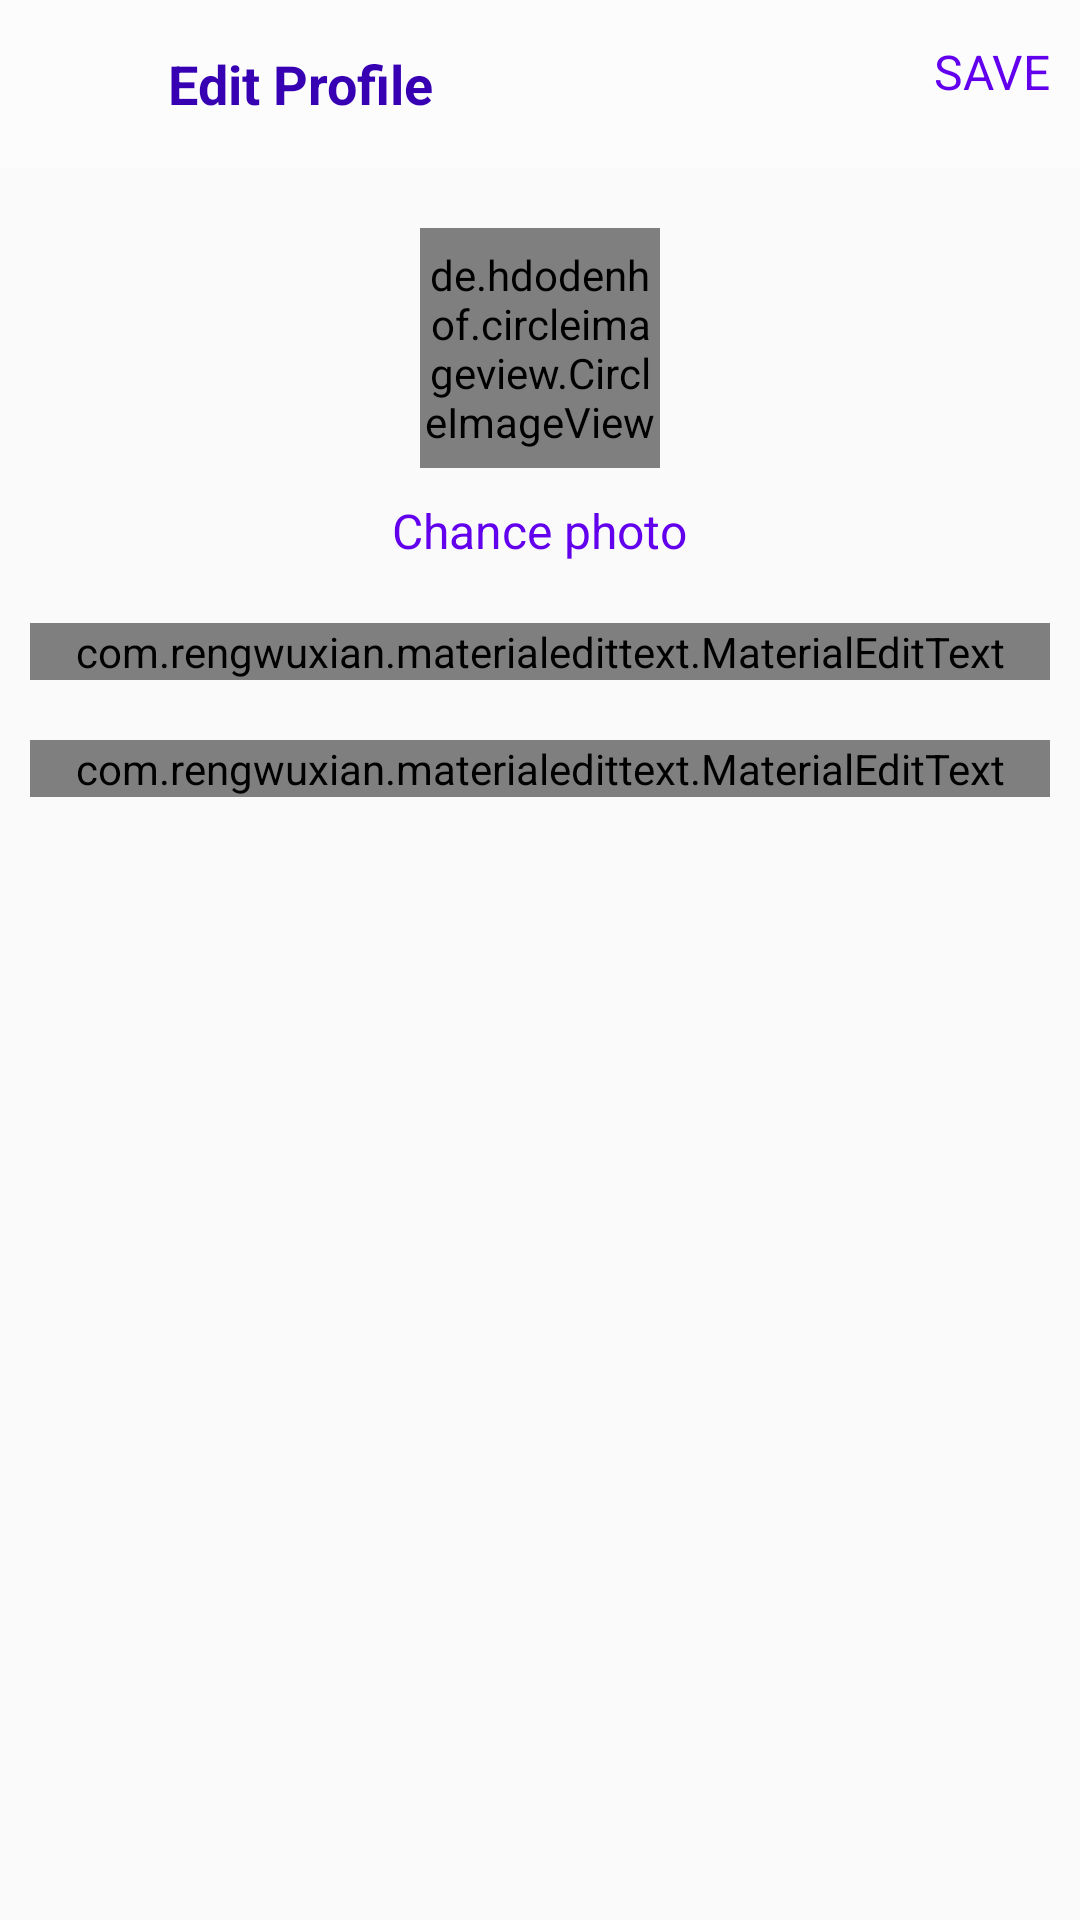

The Android layout XML behind this screen, and the referenced resources:
<!-- AndroidManifest.xml: application theme AppTheme -->
<!-- res/layout/activity__edit_profile.xml -->
<?xml version="1.0" encoding="utf-8"?>
<RelativeLayout xmlns:android="http://schemas.android.com/apk/res/android"
    xmlns:app="http://schemas.android.com/apk/res-auto"
    xmlns:tools="http://schemas.android.com/tools"
    android:layout_width="match_parent"
    android:layout_height="match_parent"
    tools:context=".Activity_EditProfile">
    <com.google.android.material.appbar.AppBarLayout
        android:layout_width="match_parent"
        android:layout_height="wrap_content"
        android:id="@+id/bar"
        android:background="?attr/backgroundcolor">
        <androidx.appcompat.widget.Toolbar
            android:layout_width="match_parent"
            android:layout_height="wrap_content"
            android:id="@+id/toobar">
            <RelativeLayout
                android:layout_width="match_parent"
                android:layout_height="wrap_content">
                <ImageView
                    android:layout_width="30dp"
                    android:layout_height="30dp"
                    android:id="@+id/close"
                    android:src="@drawable/close"
                    android:layout_centerVertical="true"
                    android:layout_alignParentStart="true"
                    />
                <TextView
                    android:layout_width="wrap_content"
                    android:layout_height="wrap_content"
                    android:layout_centerVertical="true"
                    android:layout_marginStart="10dp"
                    android:textStyle="bold"
                    android:textSize="18sp"
                    android:layout_toRightOf="@+id/close"
                    android:textColor="?attr/colorPrimaryDark"
                    android:text="Edit Profile"
                    />
                <TextView
                    android:layout_width="wrap_content"
                    android:layout_height="wrap_content"
                    android:layout_marginRight="10dp"
                    android:textSize="16sp"
                    android:textColor="?attr/colorPrimary"
                    android:layout_alignParentRight="true"
                    android:layout_alignParentEnd="true"
                    android:text="SAVE"
                    android:id="@+id/save"
                    />
            </RelativeLayout>
        </androidx.appcompat.widget.Toolbar>

    </com.google.android.material.appbar.AppBarLayout>
    <LinearLayout
        android:layout_below="@+id/bar"
        android:layout_width="match_parent"
        android:layout_height="wrap_content"
        android:padding="10dp"
        android:orientation="vertical">
        <de.hdodenhof.circleimageview.CircleImageView
            android:layout_width="80dp"
            android:layout_height="80dp"
            android:src="@mipmap/ic_launcher"
            android:layout_gravity="center"
            android:id="@+id/img_profile"
            android:layout_margin="10dp"
            />
        <TextView
            android:layout_width="wrap_content"
            android:layout_height="wrap_content"
            android:text="Chance photo"
            android:layout_gravity="center"
            android:id="@+id/tv_chance"
            android:textSize="16sp"
            android:textColor="?attr/colorPrimary"
            />
        <com.rengwuxian.materialedittext.MaterialEditText
            android:layout_width="match_parent"
            android:layout_height="wrap_content"
            android:id="@+id/fullname"
            android:hint="@string/name"
            android:layout_marginTop="20dp"
            />
        <com.rengwuxian.materialedittext.MaterialEditText
            android:layout_width="match_parent"
            android:layout_height="wrap_content"
            android:id="@+id/Username"
            android:hint="@string/Username"
            android:layout_marginTop="20dp"
            />



    </LinearLayout>

</RelativeLayout>
<!-- resources referenced by this layout -->
<resources>
  <string name="Username" translatable="false">Username</string>
  <string name="name" translatable="false">Full name</string>
  <style name="AppTheme" parent="Theme.AppCompat.Light.NoActionBar">
          
          <item name="colorPrimary">@color/colorPrimary</item>
          <item name="colorPrimaryDark">@color/colorPrimaryDark</item>
          <item name="colorAccent">@color/colorAccent</item>
          <item name="backgroundcolor">#fcfcfc</item>
          <item name="cardbackground">#ffffff</item>
          <item name="textcolor">@color/colorPrimaryDark</item>
          <item name="tincolor">#000000</item>
          <item name="buttoncolor">#2196f3</item>
          <item name="backgroundcolorbotnavi">#E6E6E6</item>
          <item name="toobarcolor">#282828</item>
          <item name="android:windowAnimationStyle">
  
              @style/windowanimationTranstion
          </item>
      </style>
  <style name="windowanimationTranstion">
          <item name="android:windowEnterAnimation">@android:anim/fade_in</item>
          <item name="android:windowExitAnimation">@android:anim/fade_out</item>
      </style>
  <!-- not gathered from this repository: default colours our renderer supplied (Android Studio template values) -->
  <color name="colorPrimary">#FF6200EE</color>
  <color name="colorPrimaryDark">#FF3700B3</color>
  <color name="colorAccent">#FF03DAC5</color>
</resources>
